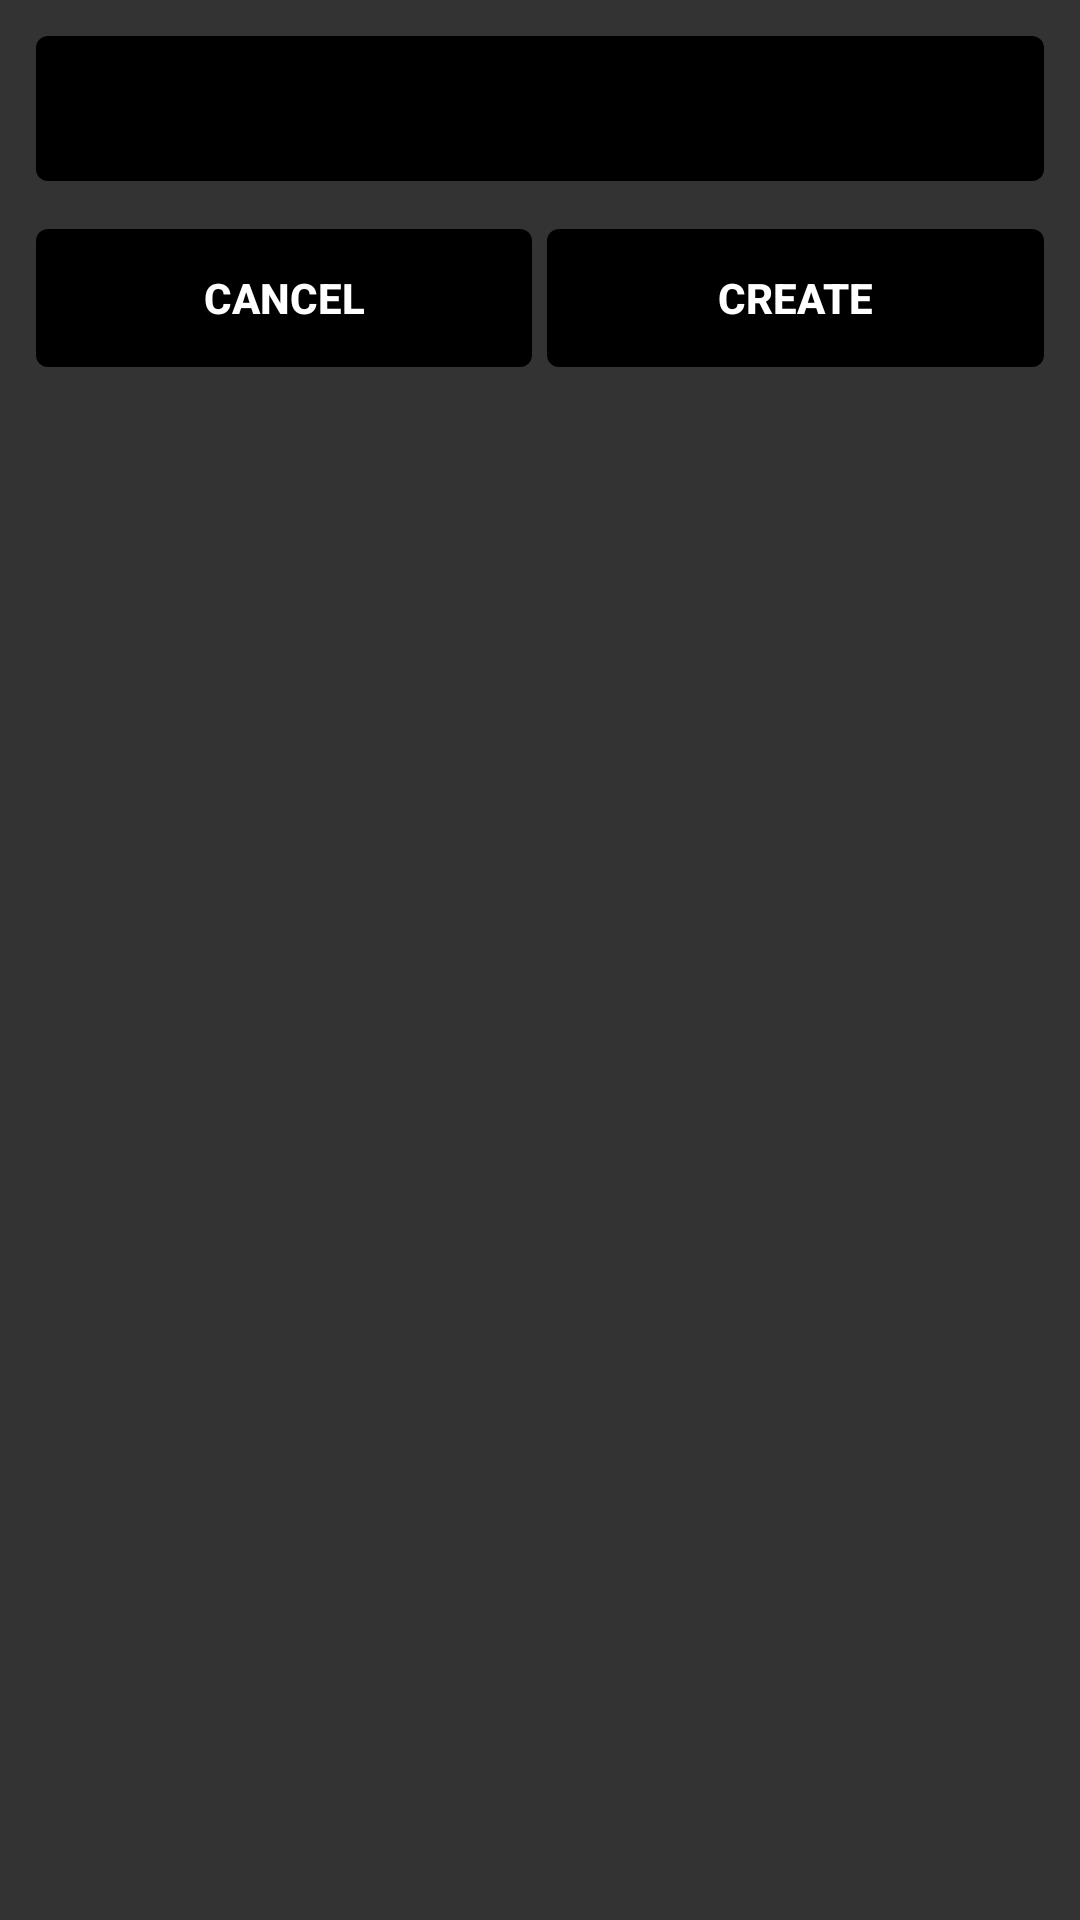

The Android layout XML behind this screen, and the referenced resources:
<!-- AndroidManifest.xml: application theme Theme.TextEditor -->
<!-- res/layout/create_folder_dialog.xml -->
<?xml version="1.0" encoding="utf-8"?>
<LinearLayout xmlns:android="http://schemas.android.com/apk/res/android"
    android:layout_width="300dp"
    android:layout_height="wrap_content"
    android:background="@color/purple_200"
    android:orientation="vertical"
    android:padding="@dimen/dimen_12dp">

    <EditText
        android:id="@+id/folder_name_et"
        android:layout_width="match_parent"
        android:layout_height="wrap_content"
        android:background="@drawable/cancel_btn_background"
        android:textColor="@android:color/white"
        android:textColorHint="#CCFFFFFF"
        android:padding="12dp" />

    <Space
        android:layout_width="match_parent"
        android:layout_height="16dp" />

    <LinearLayout
        android:layout_width="match_parent"
        android:layout_height="wrap_content"
        android:layout_gravity="center"
        android:orientation="horizontal">

        <androidx.appcompat.widget.AppCompatButton
            android:id="@+id/cancel_btn"
            android:layout_width="0dp"
            android:layout_height="46dp"
            android:layout_weight="1"
            android:background="@drawable/cancel_btn_background"
            android:clickable="true"
            android:text="cancel"
            android:textColor="@color/white"
            android:textStyle="bold" />

        <androidx.appcompat.widget.AppCompatButton
            android:id="@+id/create_btn"
            android:layout_width="0dp"
            android:layout_height="46dp"
            android:layout_marginLeft="5dp"
            android:layout_weight="1"
            android:background="@drawable/cancel_btn_background"
            android:clickable="true"
            android:text="create"
            android:textColor="@android:color/white"
            android:textStyle="bold" />
    </LinearLayout>

</LinearLayout>
<!-- resources referenced by this layout -->
<resources>
  <color name="purple_200">#333333</color>
  <color name="white">#FFFFFFFF</color>
  <dimen name="dimen_12dp">12dp</dimen>
  <!-- drawable cancel_btn_background (drawable) -->
  <?xml version="1.0" encoding="utf-8"?>
  <shape xmlns:android="http://schemas.android.com/apk/res/android">
      <corners android:radius="4dp" />
  
      <solid android:color="@color/black" />
  </shape>
  <style name="Theme.TextEditor" parent="Theme.MaterialComponents.DayNight.DarkActionBar">
          
          <item name="colorPrimary">@color/purple_500</item>
          <item name="colorPrimaryVariant">@color/purple_700</item>
          <item name="colorOnPrimary">@color/white</item>
          
          <item name="colorSecondary">@color/teal_200</item>
          <item name="colorSecondaryVariant">@color/teal_700</item>
          <item name="colorOnSecondary">@color/black</item>
          
          <item name="android:statusBarColor" tools:targetApi="l">?attr/colorPrimaryVariant</item>
          
          <item name="android:forceDarkAllowed" tools:targetApi="q">false</item>
      </style>
  <color name="black">#FF000000</color>
  <color name="purple_500">#333333</color>
  <color name="purple_700">#333333</color>
  <color name="teal_200">#FF03DAC5</color>
  <color name="teal_700">#FF018786</color>
</resources>
